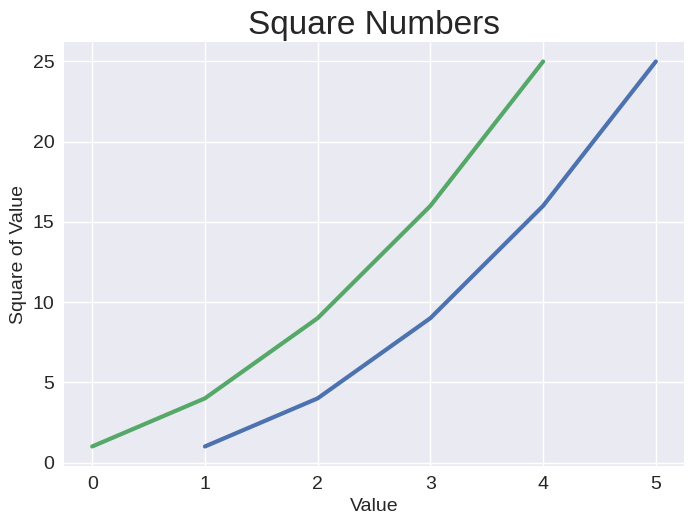

This figure's Python source:
import matplotlib.pyplot as plt  # Import Matplotlib for plotting

# Data to plot
squares = [1, 4, 9, 16, 25]        # y-values (squares of numbers)
input_values = [1, 2, 3, 4, 5]     # x-values

# Use a predefined style for the plot
plt.style.use('seaborn-v0_8')

# Create a figure and axes object
fig, ax = plt.subplots()

# Plot data: input_values on x-axis, squares on y-axis
ax.plot(input_values, squares, linewidth=3)

# Plot squares again, but this time using only y-values (x defaults to index)
# This will create a second line on the same chart
ax.plot(squares, linewidth=3)

# Set chart title and axis labels
ax.set_title("Square Numbers", fontsize=24)
ax.set_xlabel("Value", fontsize=14)
ax.set_ylabel("Square of Value", fontsize=14)

# Adjust size of tick labels for readability
ax.tick_params(labelsize=14)

# Display the plot
plt.show()
